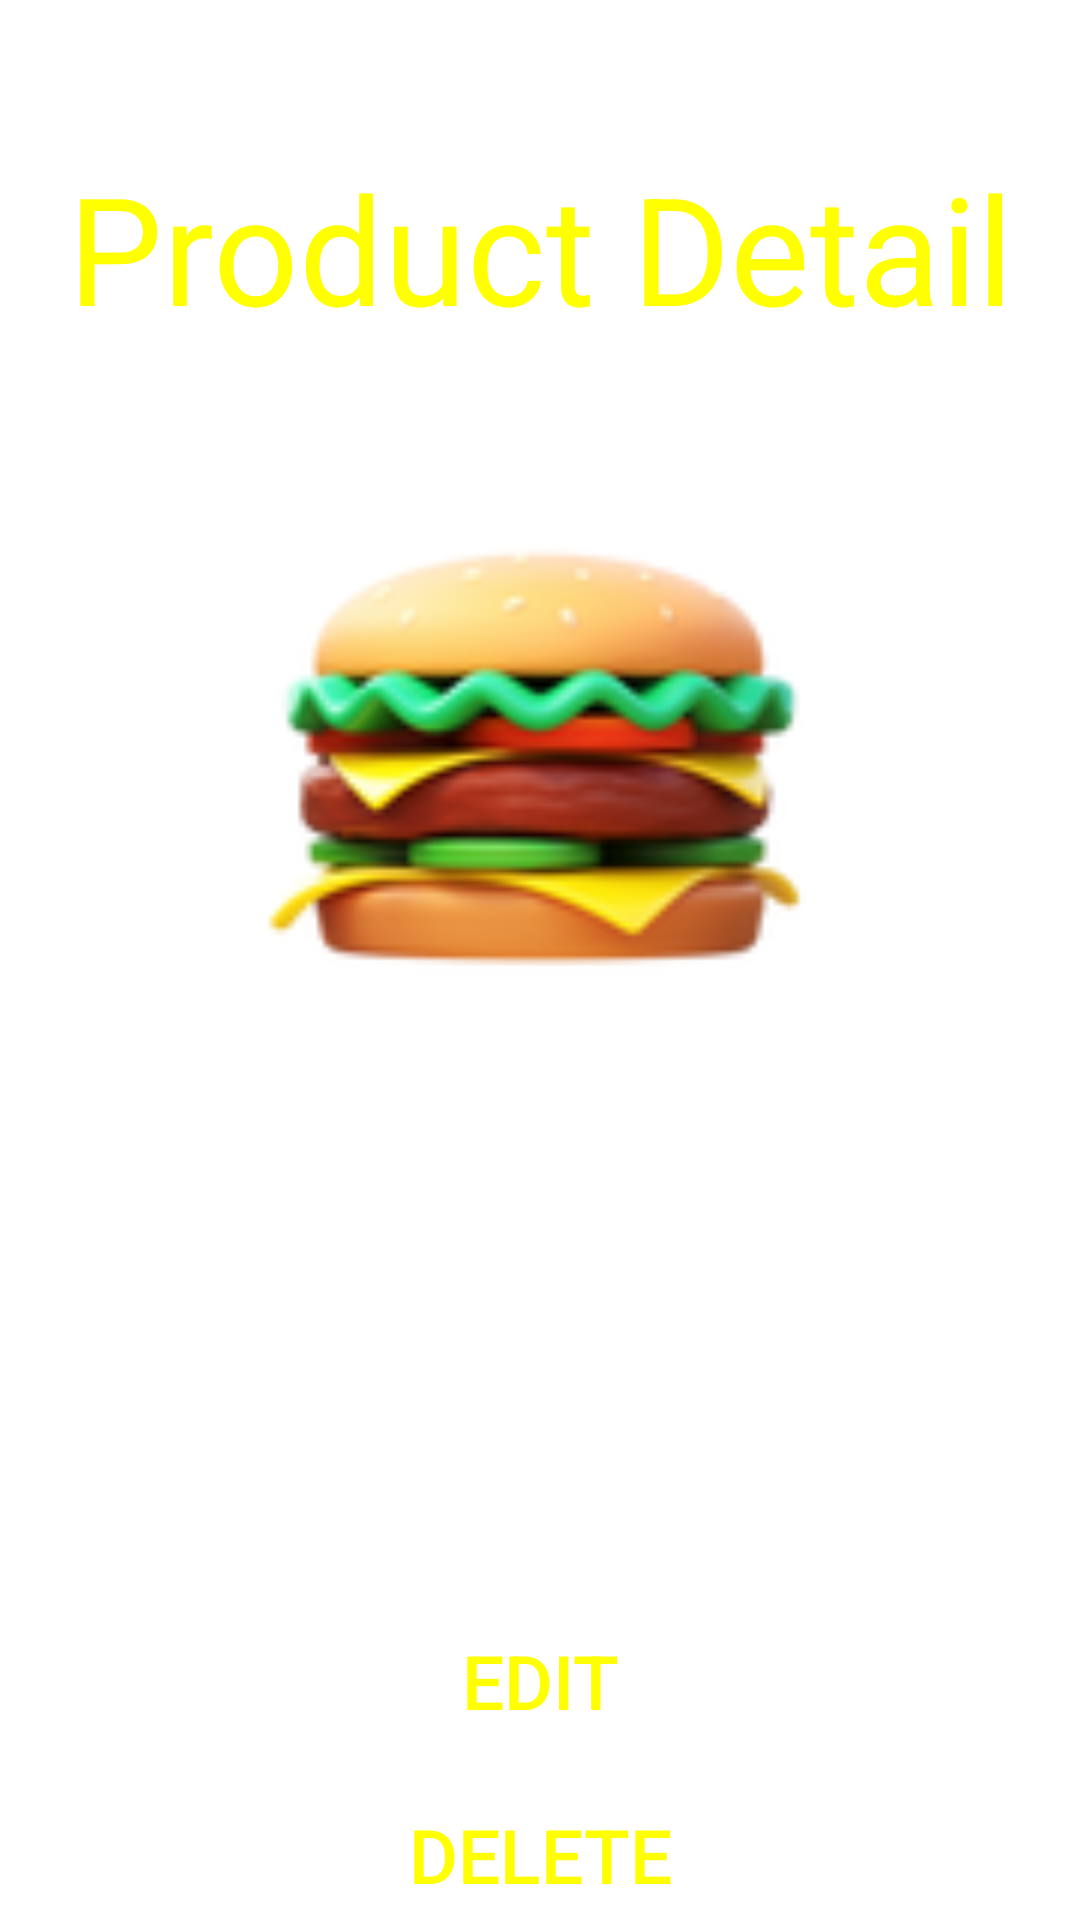

Layout XML and referenced resources for this Android screen:
<!-- AndroidManifest.xml: application theme Theme.Foods -->
<!-- res/layout/dialog_product.xml -->
<?xml version="1.0" encoding="utf-8"?>
<androidx.constraintlayout.widget.ConstraintLayout xmlns:android="http://schemas.android.com/apk/res/android"
    xmlns:app="http://schemas.android.com/apk/res-auto"
    xmlns:tools="http://schemas.android.com/tools"
    android:layout_width="match_parent"
    android:layout_height="match_parent">

    <ImageView
        android:contentDescription="@string/background_product_dialog_detail"
        android:id="@+id/background_show_category_dialog"
        android:layout_width="match_parent"
        android:layout_height="match_parent"
        android:background="@drawable/show_product"
        android:foreground="@drawable/img_foreground"
        app:layout_constraintEnd_toEndOf="parent"
        app:layout_constraintStart_toStartOf="parent"
        app:layout_constraintTop_toTopOf="parent" />

    <TextView
        android:id="@+id/textView3"
        android:layout_width="match_parent"
        android:layout_height="wrap_content"
        android:layout_marginTop="44dp"
        android:gravity="center"
        android:padding="5dp"
        android:text="@string/product_detail"
        android:textColor="@color/yellow"
        android:textSize="50sp"
        app:layout_constraintEnd_toEndOf="parent"
        app:layout_constraintHorizontal_bias="0.0"
        app:layout_constraintStart_toStartOf="parent"
        app:layout_constraintTop_toTopOf="@+id/background_show_category_dialog" />

    <LinearLayout
        android:id="@+id/linearLayout"
        android:layout_width="match_parent"
        android:layout_height="wrap_content"
        android:gravity="center"
        android:orientation="vertical"
        app:layout_constraintBottom_toBottomOf="parent"
        app:layout_constraintEnd_toEndOf="parent"
        app:layout_constraintHorizontal_bias="0.0"
        app:layout_constraintStart_toStartOf="parent"
        app:layout_constraintTop_toBottomOf="@+id/textView3"
        app:layout_constraintVertical_bias="0.234">

        <ImageView
            android:id="@+id/image_product_detail"
            android:layout_width="match_parent"
            android:layout_height="200dp"
            android:contentDescription="@string/image_detail_item"
            android:src="@drawable/hamburger" />

        <EditText
            android:id="@+id/product_detail_name"
            android:layout_width="match_parent"
            android:layout_height="wrap_content"
            android:layout_marginStart="10dp"
            android:layout_marginEnd="10dp"
            android:autofillHints=""
            android:layout_marginBottom="10dp"
            android:background="@drawable/btn_radius"
            android:backgroundTint="@color/transparent_80"
            android:hint=""
            android:inputType="text"
            android:paddingStart="20dp"
            android:paddingTop="10dp"
            android:paddingEnd="20dp"
            android:paddingBottom="10dp"
            android:textColor="@color/white"
            android:textSize="20sp"
            tools:ignore="LabelFor,SpeakableTextPresentCheck,TouchTargetSizeCheck" />
        <EditText
            android:id="@+id/product_detail_quantity"
            android:layout_width="match_parent"
            android:layout_height="wrap_content"
            android:layout_marginStart="10dp"
            android:layout_marginEnd="10dp"
            android:layout_marginBottom="10dp"
            android:autofillHints=""
            android:background="@drawable/btn_radius"
            android:backgroundTint="@color/transparent_80"
            android:hint=""
            android:inputType="number"
            android:paddingStart="20dp"
            android:paddingTop="10dp"
            android:paddingEnd="20dp"
            android:paddingBottom="10dp"
            android:textColor="@color/white"
            android:textSize="20sp"
            tools:ignore="LabelFor,SpeakableTextPresentCheck,TouchTargetSizeCheck" />
        <EditText
            android:id="@+id/product_detail_price"
            android:layout_width="match_parent"
            android:layout_height="wrap_content"
            android:layout_marginStart="10dp"
            android:layout_marginEnd="10dp"
            android:autofillHints=""
            android:layout_marginBottom="10dp"
            android:background="@drawable/btn_radius"
            android:backgroundTint="@color/transparent_80"
            android:hint=""
            android:inputType="number"
            android:paddingStart="20dp"
            android:paddingTop="10dp"
            android:paddingEnd="20dp"
            android:paddingBottom="10dp"
            android:textColor="@color/white"
            android:textSize="20sp"
            tools:ignore="LabelFor,SpeakableTextPresentCheck,TouchTargetSizeCheck" />

    </LinearLayout>

    <Button
        android:id="@+id/button_edit_product_detail"
        android:layout_width="match_parent"
        android:layout_height="wrap_content"
        android:background="@drawable/btn_radius"
        android:text="@string/edit"
        android:textColor="@color/yellow"
        android:textSize="25sp"
        android:layout_marginStart="20dp"
        android:layout_marginEnd="20dp"
        android:layout_marginTop="10dp"
        app:layout_constraintEnd_toEndOf="parent"
        app:layout_constraintStart_toStartOf="parent"
        app:layout_constraintTop_toBottomOf="@+id/linearLayout"
        tools:ignore="TextContrastCheck" />

    <Button
        android:id="@+id/button_delete_product_detail"
        android:layout_width="match_parent"
        android:layout_height="wrap_content"
        android:layout_marginStart="20dp"
        android:layout_marginEnd="20dp"
        android:layout_marginTop="10dp"
        android:background="@drawable/btn_radius"
        android:text="@string/delete"
        android:textColor="@color/yellow"
        android:textSize="25sp"
        app:layout_constraintBottom_toBottomOf="@+id/background_show_category_dialog"
        app:layout_constraintEnd_toEndOf="parent"
        app:layout_constraintHorizontal_bias="0.0"
        app:layout_constraintStart_toStartOf="parent"
        app:layout_constraintTop_toBottomOf="@+id/button_edit_product_detail"
        app:layout_constraintVertical_bias="0.0"
        tools:ignore="TextContrastCheck" />

</androidx.constraintlayout.widget.ConstraintLayout>
<!-- resources referenced by this layout -->
<resources>
  <color name="transparent_80">#80000000</color>
  <color name="white">#FFFFFFFF</color>
  <color name="yellow">#FFFF00</color>
  <!-- drawable hamburger: png bitmap (drawable, 22125 bytes) -->
  <!-- drawable img_foreground (drawable) -->
  <?xml version="1.0" encoding="utf-8"?>
  <shape xmlns:android="http://schemas.android.com/apk/res/android">
      <gradient android:angle="90" android:startColor="#88000000" android:endColor="#88000000" />
      <corners android:radius="0dp"/>
  </shape>
  <string name="background_product_dialog_detail">Background Product Dialog Detail</string>
  <string name="delete">Delete</string>
  <string name="edit">Edit</string>
  <string name="image_detail_item">Image Detail item</string>
  <string name="product_detail">Product Detail</string>
  <style name="Theme.Foods" parent="Theme.MaterialComponents.DayNight.NoActionBar">
          
          <item name="colorPrimary">@color/purple_500</item>
          <item name="colorPrimaryVariant">@color/purple_700</item>
          <item name="colorOnPrimary">@color/white</item>
          
          <item name="colorSecondary">@color/teal_200</item>
          <item name="colorSecondaryVariant">@color/teal_700</item>
          <item name="colorOnSecondary">@color/black</item>
          
          <item name="android:statusBarColor">?attr/colorPrimaryVariant</item>
          
          <item name="android:forceDarkAllowed">false</item>
      </style>
  <color name="purple_500">#FF6200EE</color>
  <color name="purple_700">#FF3700B3</color>
  <color name="teal_200">#FF03DAC5</color>
  <color name="teal_700">#FF018786</color>
  <color name="black">#FF000000</color>
</resources>
